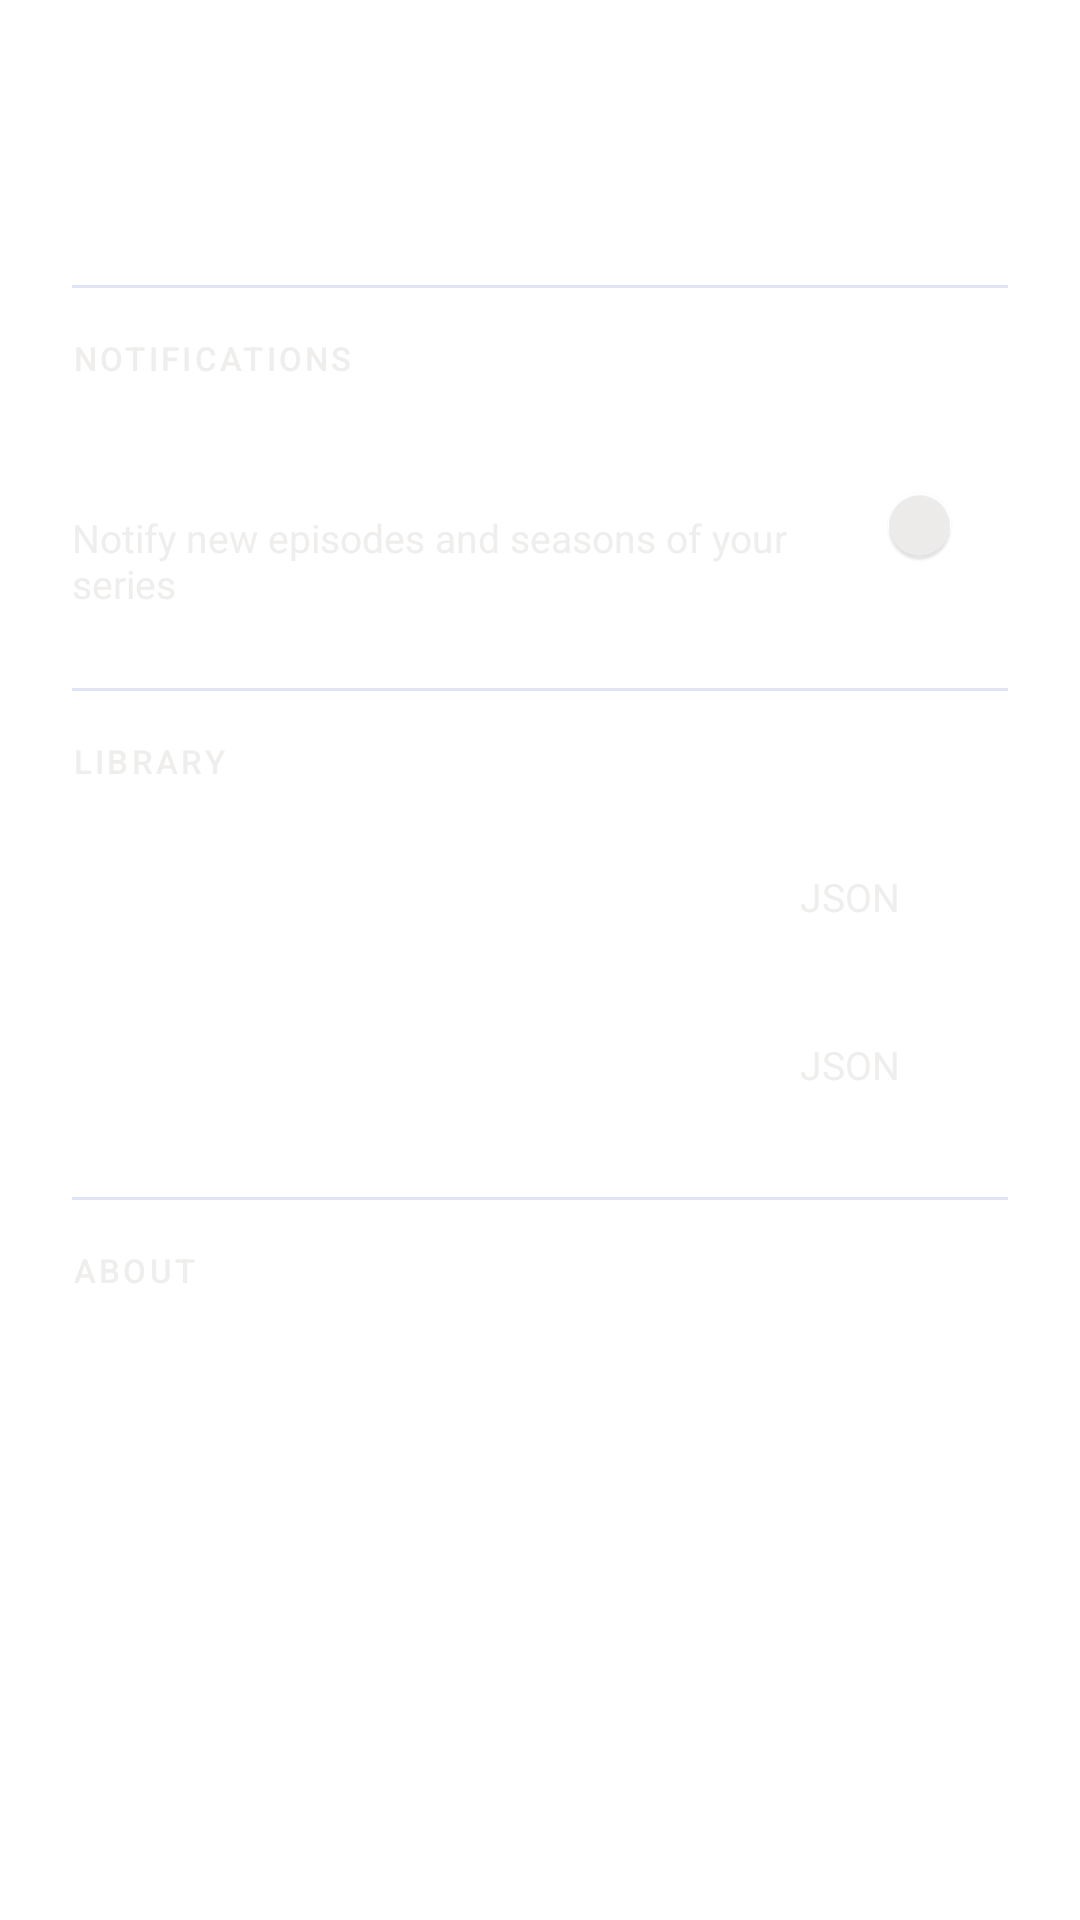

Android layout source for this screen:
<!-- AndroidManifest.xml: application theme AppTheme -->
<!-- res/layout/bottom_sheet_library_settings.xml -->
<?xml version="1.0" encoding="utf-8"?>
<LinearLayout xmlns:android="http://schemas.android.com/apk/res/android"
    xmlns:app="http://schemas.android.com/apk/res-auto"
    android:layout_width="match_parent"
    android:layout_height="wrap_content"
    android:orientation="vertical"
    android:paddingHorizontal="@dimen/activity_horizontal_margin"
    android:paddingVertical="@dimen/activity_vertical_margin"
    android:background="@android:color/transparent">

    <View
        android:layout_width="40dp"
        android:layout_height="4dp"
        android:layout_gravity="center_horizontal"
        android:layout_marginBottom="16dp"
        android:background="@drawable/bottom_sheet_handle" />

    <TextView
        android:layout_width="wrap_content"
        android:layout_height="wrap_content"
        android:layout_marginVertical="@dimen/activity_vertical_margin"
        android:text="@string/setting_title"
        android:textAppearance="@style/TextAppearance.MaterialComponents.Headline6"
        android:textColor="@color/white" />

    <View
        android:layout_width="match_parent"
        android:layout_height="@dimen/divider_thickness"
        android:background="@color/color_primary_semi_opaq" />

    

    <TextView
        style="@style/BentoLabel"
        android:layout_width="wrap_content"
        android:layout_height="wrap_content"
        android:layout_marginTop="@dimen/activity_vertical_margin"
        android:layout_marginBottom="@dimen/text_margin"
        android:text="@string/setting_section_notifications" />

    <LinearLayout
        android:id="@+id/row_release_notifications"
        android:layout_width="match_parent"
        android:layout_height="wrap_content"
        android:minHeight="@dimen/setting_row_min_height"
        android:background="?attr/selectableItemBackground"
        android:gravity="center_vertical"
        android:orientation="horizontal"
        android:paddingVertical="@dimen/text_margin">

        <LinearLayout
            android:layout_width="0dp"
            android:layout_height="wrap_content"
            android:layout_weight="1"
            android:orientation="vertical">

            <TextView
                android:layout_width="match_parent"
                android:layout_height="wrap_content"
                android:text="@string/setting_release_notifications"
                android:textColor="@color/white"
                android:textSize="@dimen/setting_row_title_size" />

            <TextView
                android:layout_width="match_parent"
                android:layout_height="wrap_content"
                android:layout_marginTop="@dimen/setting_row_gap"
                android:text="@string/setting_release_notifications_description"
                android:textColor="@color/color_text_secondary"
                android:textSize="@dimen/setting_row_description_size" />

        </LinearLayout>

        <com.google.android.material.switchmaterial.SwitchMaterial
            android:id="@+id/switch_release_notifications"
            android:layout_width="wrap_content"
            android:layout_height="wrap_content"
            android:layout_marginStart="@dimen/setting_row_icon_margin"
            app:thumbTint="@color/switch_thumb_color"
            app:trackTint="@color/switch_track_color" />

    </LinearLayout>

    <View
        android:layout_width="match_parent"
        android:layout_height="@dimen/divider_thickness"
        android:layout_marginTop="@dimen/activity_vertical_margin"
        android:background="@color/color_primary_semi_opaq" />

    

    <TextView
        style="@style/BentoLabel"
        android:layout_width="wrap_content"
        android:layout_height="wrap_content"
        android:layout_marginTop="@dimen/activity_vertical_margin"
        android:layout_marginBottom="@dimen/text_margin"
        android:text="@string/setting_section_library" />

    <LinearLayout
        android:id="@+id/row_export"
        android:layout_width="match_parent"
        android:layout_height="wrap_content"
        android:minHeight="@dimen/setting_row_min_height"
        android:background="?attr/selectableItemBackground"
        android:gravity="center_vertical"
        android:orientation="horizontal"
        android:paddingVertical="@dimen/text_margin">

        <ImageView
            android:layout_width="@dimen/setting_row_icon_size"
            android:layout_height="@dimen/setting_row_icon_size"
            android:contentDescription="@null"
            android:src="@drawable/ic_export" />

        <TextView
            android:layout_width="0dp"
            android:layout_height="wrap_content"
            android:layout_marginStart="@dimen/setting_row_icon_margin"
            android:layout_weight="1"
            android:text="@string/export_library"
            android:textColor="@color/white"
            android:textSize="@dimen/setting_row_title_size" />

        <TextView
            android:layout_width="wrap_content"
            android:layout_height="wrap_content"
            android:text="@string/setting_backup_format"
            android:textColor="@color/color_text_secondary"
            android:textSize="@dimen/setting_row_description_size" />

        <ImageView
            android:layout_width="@dimen/setting_row_icon_size"
            android:layout_height="@dimen/setting_row_icon_size"
            android:layout_marginStart="@dimen/setting_row_icon_margin"
            android:contentDescription="@null"
            android:src="@drawable/ic_chevron_right"
            app:tint="@color/color_text_secondary" />

    </LinearLayout>

    <LinearLayout
        android:id="@+id/row_import"
        android:layout_width="match_parent"
        android:layout_height="wrap_content"
        android:minHeight="@dimen/setting_row_min_height"
        android:background="?attr/selectableItemBackground"
        android:gravity="center_vertical"
        android:orientation="horizontal"
        android:paddingVertical="@dimen/text_margin">

        <ImageView
            android:layout_width="@dimen/setting_row_icon_size"
            android:layout_height="@dimen/setting_row_icon_size"
            android:contentDescription="@null"
            android:src="@drawable/ic_import" />

        <TextView
            android:layout_width="0dp"
            android:layout_height="wrap_content"
            android:layout_marginStart="@dimen/setting_row_icon_margin"
            android:layout_weight="1"
            android:text="@string/import_library"
            android:textColor="@color/white"
            android:textSize="@dimen/setting_row_title_size" />

        <TextView
            android:layout_width="wrap_content"
            android:layout_height="wrap_content"
            android:text="@string/setting_backup_format"
            android:textColor="@color/color_text_secondary"
            android:textSize="@dimen/setting_row_description_size" />

        <ImageView
            android:layout_width="@dimen/setting_row_icon_size"
            android:layout_height="@dimen/setting_row_icon_size"
            android:layout_marginStart="@dimen/setting_row_icon_margin"
            android:contentDescription="@null"
            android:src="@drawable/ic_chevron_right"
            app:tint="@color/color_text_secondary" />

    </LinearLayout>

    <View
        android:layout_width="match_parent"
        android:layout_height="@dimen/divider_thickness"
        android:layout_marginTop="@dimen/activity_vertical_margin"
        android:background="@color/color_primary_semi_opaq" />

    

    <TextView
        style="@style/BentoLabel"
        android:layout_width="wrap_content"
        android:layout_height="wrap_content"
        android:layout_marginTop="@dimen/activity_vertical_margin"
        android:layout_marginBottom="@dimen/text_margin"
        android:text="@string/setting_section_about" />

    <LinearLayout
        android:id="@+id/row_about"
        android:layout_width="match_parent"
        android:layout_height="wrap_content"
        android:background="?attr/selectableItemBackground"
        android:gravity="center_vertical"
        android:minHeight="@dimen/setting_row_min_height"
        android:orientation="horizontal"
        android:paddingVertical="@dimen/text_margin">

        <ImageView
            android:layout_width="@dimen/setting_row_icon_size"
            android:layout_height="@dimen/setting_row_icon_size"
            android:contentDescription="@null"
            android:src="@drawable/ic_info"
            app:tint="@color/white" />

        <TextView
            android:layout_width="0dp"
            android:layout_height="wrap_content"
            android:layout_marginStart="@dimen/setting_row_icon_margin"
            android:layout_weight="1"
            android:text="@string/setting_about_application"
            android:textColor="@color/white"
            android:textSize="@dimen/setting_row_title_size" />

        <ImageView
            android:layout_width="@dimen/setting_row_icon_size"
            android:layout_height="@dimen/setting_row_icon_size"
            android:layout_marginStart="@dimen/setting_row_icon_margin"
            android:contentDescription="@null"
            android:src="@drawable/ic_chevron_right"
            app:tint="@color/color_text_secondary" />

    </LinearLayout>

</LinearLayout>
<!-- resources referenced by this layout -->
<resources>
  <color name="color_primary_semi_opaq">#4F9DA6E6</color>
  <color name="color_text_secondary">#99E5E2E1</color>
  <color name="white">#FFF</color>
  <dimen name="activity_horizontal_margin">24dp</dimen>
  <dimen name="activity_vertical_margin">16dp</dimen>
  <dimen name="divider_thickness">1dp</dimen>
  <dimen name="setting_row_description_size">13sp</dimen>
  <dimen name="setting_row_gap">2dp</dimen>
  <dimen name="setting_row_icon_margin">12dp</dimen>
  <dimen name="setting_row_icon_size">24dp</dimen>
  <dimen name="setting_row_min_height">56dp</dimen>
  <dimen name="setting_row_title_size">16sp</dimen>
  <dimen name="text_margin">10dp</dimen>
  <!-- drawable ic_info (drawable) -->
  <?xml version="1.0" encoding="utf-8"?>
  <vector xmlns:android="http://schemas.android.com/apk/res/android"
      android:width="24dp"
      android:height="24dp"
      android:viewportWidth="24"
      android:viewportHeight="24">
      <path
          android:fillColor="@color/white"
          android:pathData="M11,7h2v2h-2zM11,11h2v6h-2zM12,2C6.48,2 2,6.48 2,12s4.48,10 10,10 10,-4.48 10,-10S17.52,2 12,2zM12,20c-4.41,0 -8,-3.59 -8,-8s3.59,-8 8,-8 8,3.59 8,8 -3.59,8 -8,8z" />
  </vector>
  <string name="export_library">Export library</string>
  <string name="import_library">Import library</string>
  <string name="setting_about_application">About the application</string>
  <string name="setting_backup_format">JSON</string>
  <string name="setting_release_notifications">New releases</string>
  <string name="setting_release_notifications_description">Notify new episodes and seasons of your series</string>
  <string name="setting_section_about">About</string>
  <string name="setting_section_library">Library</string>
  <string name="setting_section_notifications">Notifications</string>
  <string name="setting_title">Settings</string>
  <style name="BentoLabel">
          <item name="android:fontFamily">sans-serif-medium</item>
          <item name="android:textAllCaps">true</item>
          <item name="android:textColor">@color/color_text_secondary</item>
          <item name="android:textSize">11sp</item>
          <item name="android:letterSpacing">0.1</item>
      </style>
  <style name="AppTheme" parent="Theme.MaterialComponents.DayNight.NoActionBar">
          
          <item name="colorPrimary">@color/colorPrimary</item>
          <item name="colorSecondary">@color/colorSecondary</item>
          <item name="colorAccent">@color/colorAccent</item>
  
          <item name="android:statusBarColor">@android:color/transparent</item>
          <item name="android:navigationBarColor">@android:color/transparent</item>
          <item name="android:windowLightStatusBar">?attr/isLightTheme</item>
  
          
          <item name="fastScrollBarThumbColor">@color/colorAccent</item>
          <item name="fastScrollBarTrackColor">?android:attr/windowBackground</item>
      </style>
  <color name="colorPrimary">#4F9DA6</color>
  <color name="colorSecondary">#121212</color>
  <color name="colorAccent">#FF007A</color>
</resources>
